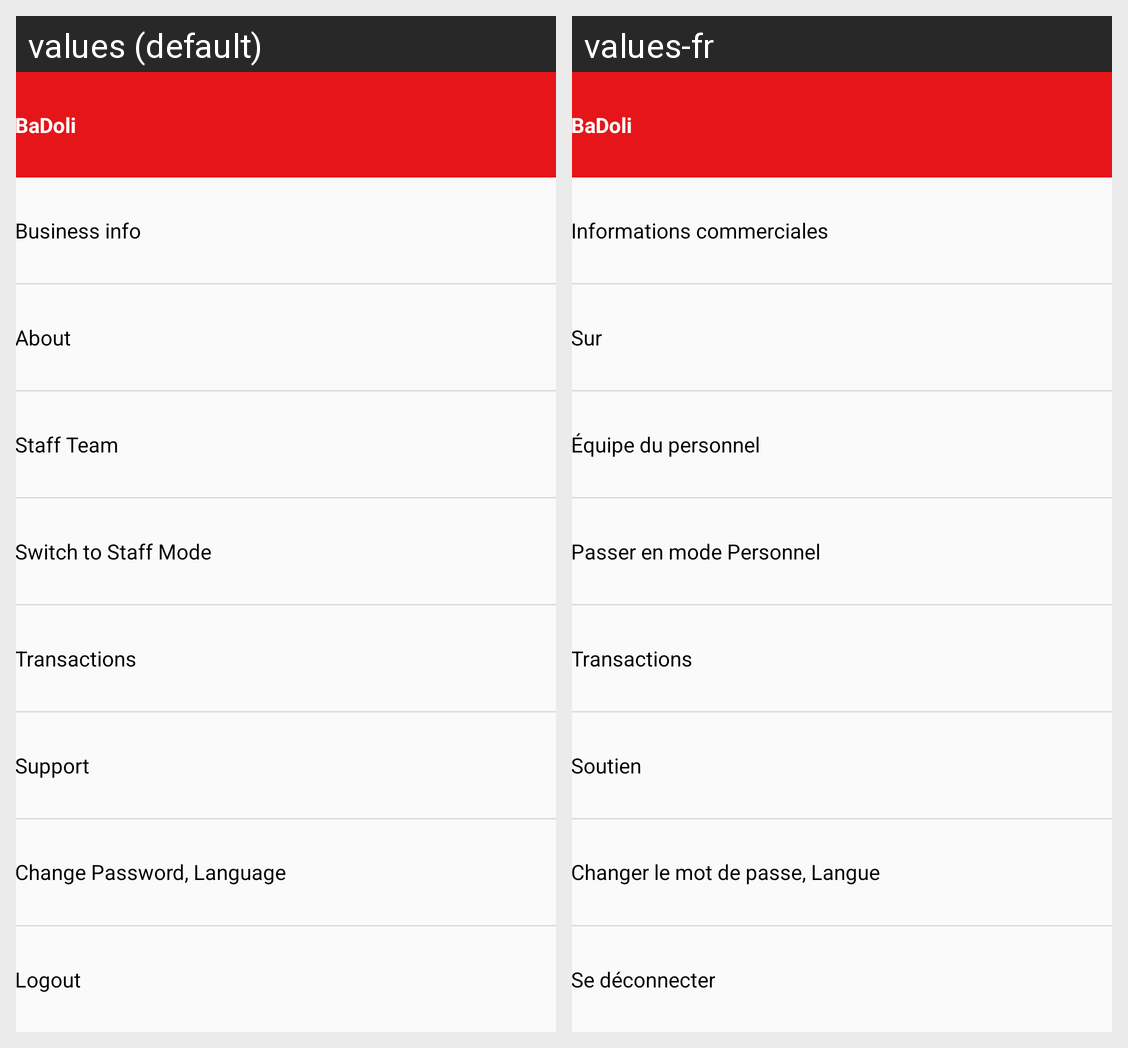

Locale-by-locale string values for the Android screen shown in this grid:
Android screen res/layout/drawer_menu_professional.xml rendered under 2 locales, left to right: values (default), values-fr. Device: Nexus 5 (rendered at 1080×1920; each locale shown at half size, 540×960, under a caption strip naming it); theme AppTheme.
Strings drawn on this screen, with the default value and each locale's value (text and hints the layout hard-codes, and strings that could not be matched under every locale, appear in the picture but are not listed):

app_name
  values: BaDoli
  values-fr: BaDoli

bussiness_info
  values: Business info
  values-fr: Informations commerciales

about
  values: About
  values-fr: Sur

staff_team
  values: Staff Team
  values-fr: Équipe du personnel

switch_staff
  values: Switch to Staff Mode
  values-fr: Passer en mode Personnel

transaction
  values: Transactions
  values-fr: Transactions

support
  values: Support
  values-fr: Soutien

chng_pwd_or_language
  values: Change Password, Language
  values-fr: Changer le mot de passe, Langue

logout
  values: Logout
  values-fr: Se déconnecter
